Run: headless pygame with SDL's dummy video driver; simulated clock (each Clock.tick advances the game by its frame time, no real sleeping); random seed 0; keys injected as events and as key.get_pressed() state; no mouse input.
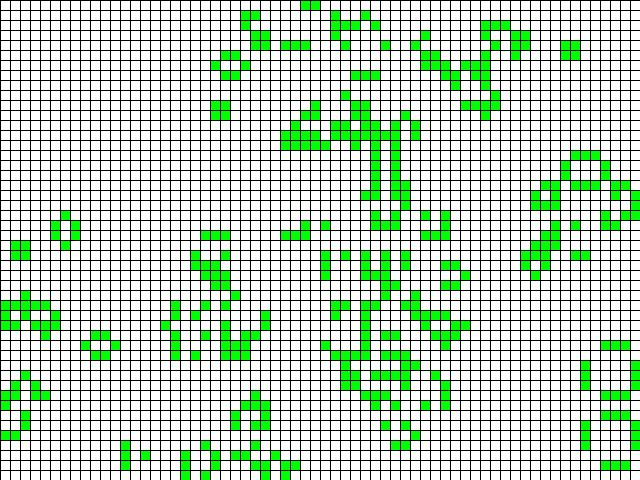
Frame 1 of 4 · flips 1–60 · no input
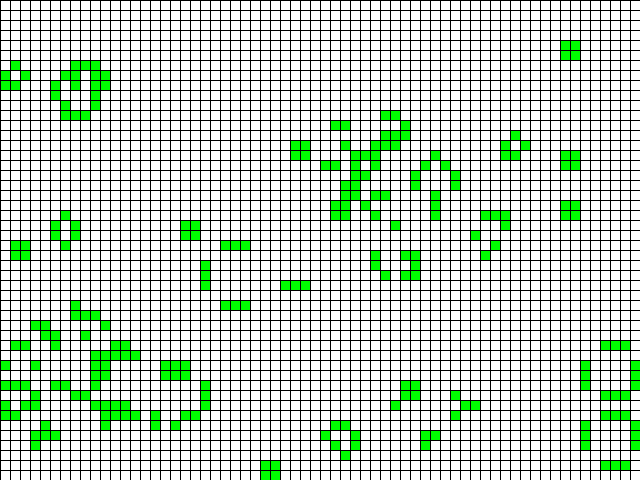
Frame 2 of 4 · flips 61–180 · tapped SPACE, RETURN · held RIGHT (→), D
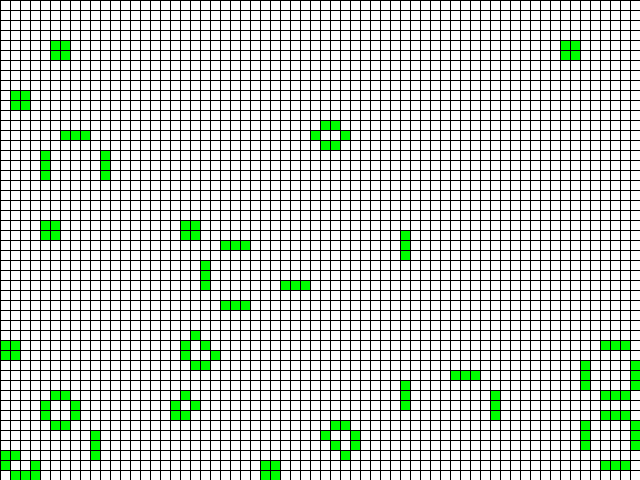
Frame 3 of 4 · flips 181–300 · held DOWN (↓), S
Frame 4 of 4 · flips 301–420 · held LEFT (←), A, UP (↑), W · screen unchanged from frame 3, image omitted

The pygame program that drew these frames:

import random
import typing as tp

import pygame
from pygame.locals import *
import time

Cell = tp.Tuple[int, int]
Cells = tp.List[int]
Grid = tp.List[Cells]


class GameOfLife:
    def __init__(
        self, width: int = 640, height: int = 480, cell_size: int = 10, speed: int = 10
    ) -> None:
        self.width = width
        self.height = height
        self.cell_size = cell_size

        # Устанавливаем размер окна
        self.screen_size = width, height
        # Создание нового окна
        self.screen = pygame.display.set_mode(self.screen_size)

        # Вычисляем количество ячеек по вертикали и горизонтали
        self.cell_width = self.width // self.cell_size
        self.cell_height = self.height // self.cell_size

        # Скорость протекания игры
        self.speed = speed

    def draw_lines(self) -> None:
        """ Отрисовать сетку """
        for x in range(0, self.width, self.cell_size):
            pygame.draw.line(
                self.screen, pygame.Color("black"), (x, 0), (x, self.height)
            )
        for y in range(0, self.height, self.cell_size):
            pygame.draw.line(
                self.screen, pygame.Color("black"), (0, y), (self.width, y)
            )

    def run(self) -> None:
        """ Запустить игру """
        pygame.init()
        clock = pygame.time.Clock()
        pygame.display.set_caption("Game of Life")
        self.screen.fill(pygame.Color("white"))

        # Создание списка клеток
        self.grid = self.create_grid(True)

        running = True
        while running:
            for event in pygame.event.get():
                if event.type == pygame.QUIT:
                    running = False

            # Отрисовка списка клеток
            # Выполнение одного шага игры (обновление состояния ячеек)
            self.grid = self.get_next_generation()
            self.draw_grid()
            self.draw_lines()

            pygame.display.flip()
            clock.tick(self.speed)
        pygame.quit()

    def create_grid(self, randomize: bool = False) -> Grid:
        """
        Создание списка клеток.

        Клетка считается живой, если ее значение равно 1, в противном случае клетка
        считается мертвой, то есть, ее значение равно 0.

        Parameters
        ----------
        randomize : bool
            Если значение истина, то создается матрица, где каждая клетка может
            быть равновероятно живой или мертвой, иначе все клетки создаются мертвыми.

        Returns
        ----------
        out : Grid
            Матрица клеток размером `cell_height` х `cell_width`.
        """
        return [
            [int(randomize) and random.randint(0, 1) for j in range(self.cell_width)]
            for i in range(self.cell_height)
        ]

    def draw_grid(self) -> None:
        """
        Отрисовка списка клеток с закрашиванием их в соответствующе цвета.
        """
        for y in range(self.cell_height):
            for x in range(self.cell_width):
                pygame.draw.rect(
                    self.screen,
                    pygame.Color("green") if self.grid[y][x] else pygame.Color("white"),
                    pygame.Rect(
                        x * self.cell_size,
                        y * self.cell_size,
                        self.cell_size,
                        self.cell_size,
                    ),
                )

    def get_neighbours(self, cell: Cell) -> Cells:
        """
        Вернуть список соседних клеток для клетки `cell`.

        Соседними считаются клетки по горизонтали, вертикали и диагоналям,
        то есть, во всех направлениях.

        Parameters
        ----------
        cell : Cell
            Клетка, для которой необходимо получить список соседей. Клетка
            представлена кортежем, содержащим ее координаты на игровом поле.

        Returns
        ----------
        out : Cells
            Список соседних клеток.
        """

        neighbours = []

        for i in range(cell[0] - 1, cell[0] + 2):
            if i < 0 or i >= len(self.grid):
                continue

            for j in range(cell[1] - 1, cell[1] + 2):
                if (i == cell[0] and j == cell[1]) or j < 0 or j >= len(self.grid[i]):
                    continue

                neighbours.append(self.grid[i][j])

        return neighbours

    def get_next_generation(self) -> Grid:
        """
        Получить следующее поколение клеток.

        Returns
        ----------
        out : Grid
            Новое поколение клеток.
        """
        return [
            [
                1
                if (self.grid[i][j] == 1 and 2 <= sum(self.get_neighbours((i, j))) <= 3)
                or (self.grid[i][j] == 0 and sum(self.get_neighbours((i, j))) == 3)
                else 0
                for j in range(self.cell_width)
            ]
            for i in range(self.cell_height)
        ]


if __name__ == "__main__":
    g = GameOfLife()
    g.run()
